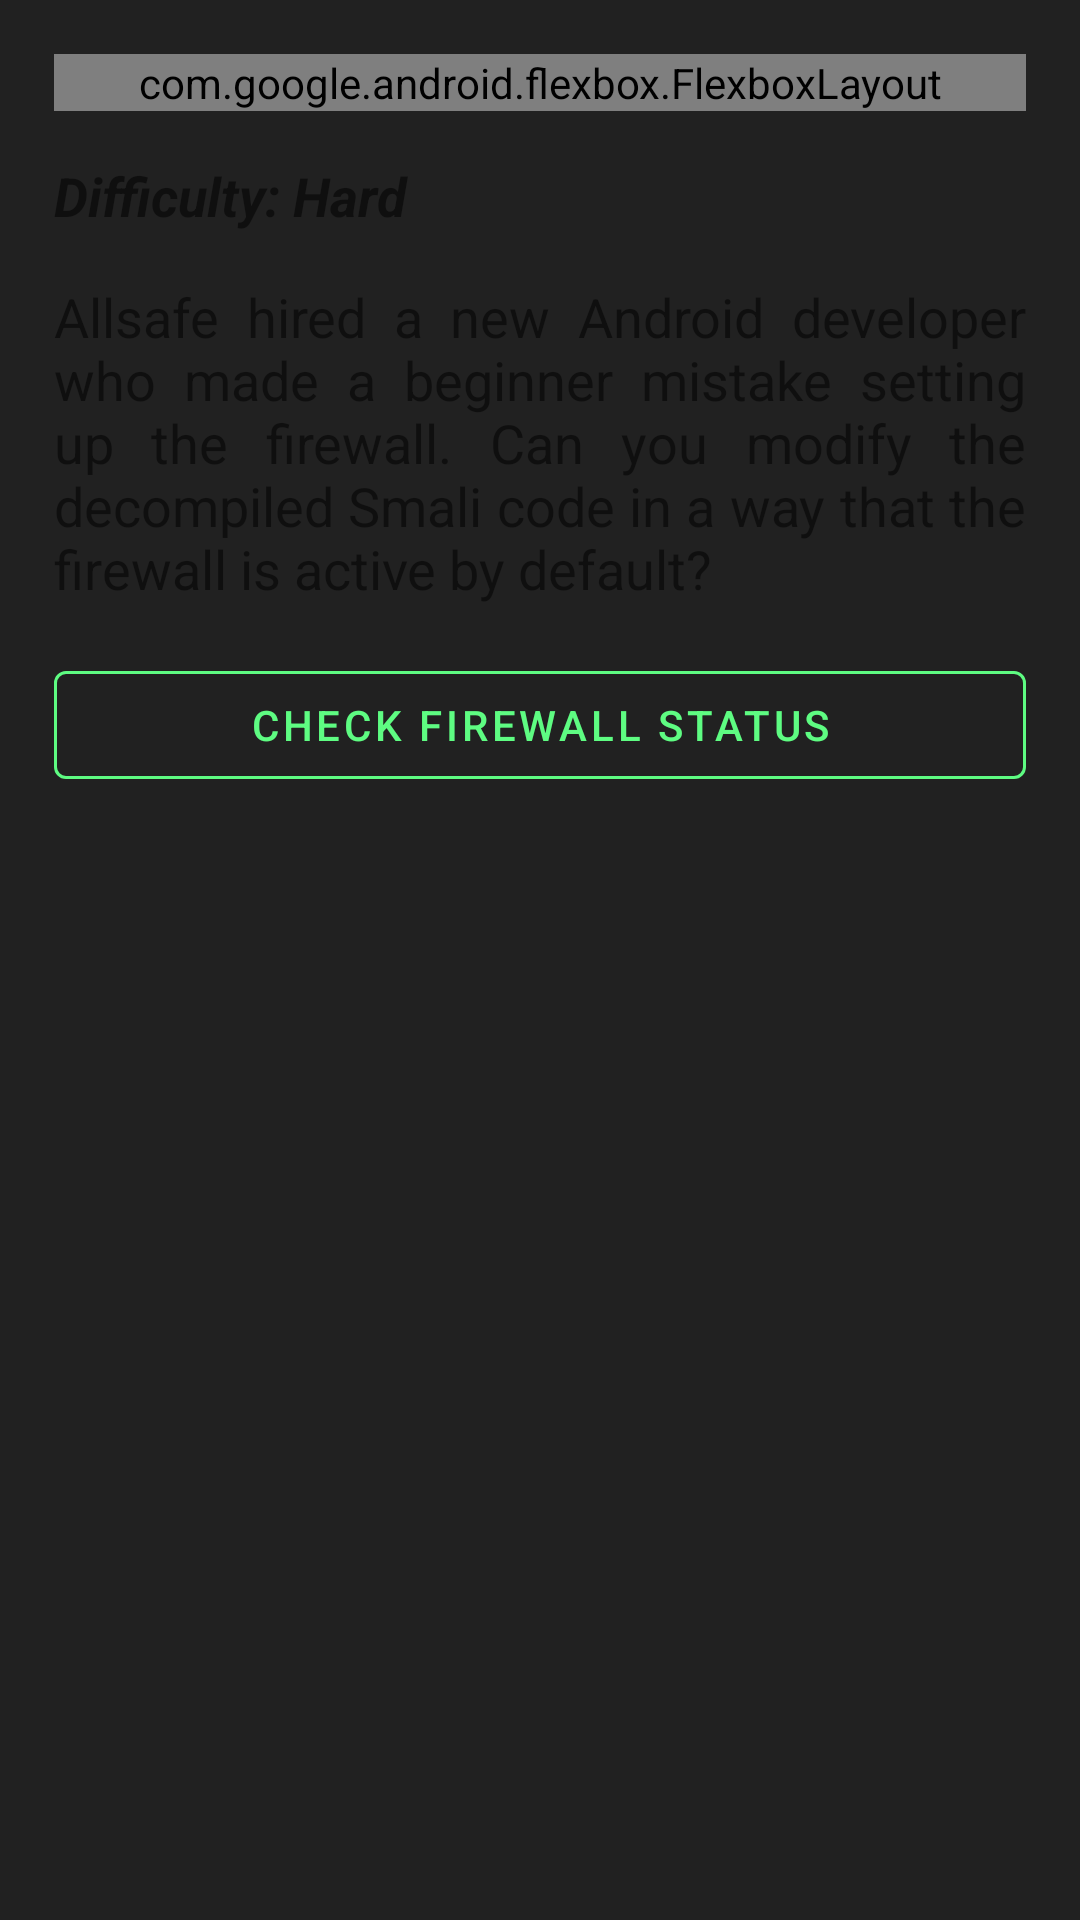

Produce the Android XML layout that renders to this screen, including the resource entries it uses.
<!-- AndroidManifest.xml: application theme Theme.Allsafe -->
<!-- res/layout/fragment_smali_patch.xml -->
<?xml version="1.0" encoding="utf-8"?>
<ScrollView xmlns:android="http://schemas.android.com/apk/res/android"
    xmlns:app="http://schemas.android.com/apk/res-auto"
    xmlns:tools="http://schemas.android.com/tools"
    android:layout_width="match_parent"
    android:layout_height="match_parent"
    android:fillViewport="true">

    <androidx.constraintlayout.widget.ConstraintLayout
        android:layout_width="match_parent"
        android:layout_height="wrap_content"
        android:padding="10dp">

        <com.google.android.flexbox.FlexboxLayout
            android:id="@+id/chips"
            android:layout_width="match_parent"
            android:layout_height="wrap_content"
            android:layout_marginStart="8dp"
            android:layout_marginTop="8dp"
            android:layout_marginEnd="8dp"
            app:alignContent="center"
            app:alignItems="center"
            app:flexDirection="row"
            app:flexWrap="wrap"
            app:layout_constraintEnd_toEndOf="parent"
            app:layout_constraintStart_toStartOf="parent"
            app:layout_constraintTop_toTopOf="parent">

            <com.google.android.material.chip.Chip
                android:layout_width="wrap_content"
                android:layout_height="wrap_content"
                android:layout_margin="5dp"
                android:text="OWASP"
                android:textColor="@color/primaryColor"
                app:chipBackgroundColor="@color/secondaryLightColor" />

            <com.google.android.material.chip.Chip
                android:layout_width="wrap_content"
                android:layout_height="wrap_content"
                android:layout_margin="5dp"
                android:text="Smali"
                android:textColor="@color/primaryColor"
                app:chipBackgroundColor="@color/secondaryLightColor" />

            <com.google.android.material.chip.Chip
                android:layout_width="wrap_content"
                android:layout_height="wrap_content"
                android:layout_margin="5dp"
                android:text="Patch"
                android:textColor="@color/primaryColor"
                app:chipBackgroundColor="@color/secondaryLightColor" />

            <com.google.android.material.chip.Chip
                android:layout_width="wrap_content"
                android:layout_height="wrap_content"
                android:layout_margin="5dp"
                android:text="Condition"
                android:textColor="@color/primaryColor"
                app:chipBackgroundColor="@color/secondaryLightColor" />

            <com.google.android.material.chip.Chip
                android:layout_width="wrap_content"
                android:layout_height="wrap_content"
                android:layout_margin="5dp"
                android:text="Override"
                android:textColor="@color/primaryColor"
                app:chipBackgroundColor="@color/secondaryLightColor" />

            <com.google.android.material.chip.Chip
                android:layout_width="wrap_content"
                android:layout_height="wrap_content"
                android:layout_margin="5dp"
                android:text="Apktool"
                android:textColor="@color/primaryColor"
                app:chipBackgroundColor="@color/secondaryLightColor" />

            <com.google.android.material.chip.Chip
                android:layout_width="wrap_content"
                android:layout_height="wrap_content"
                android:layout_margin="5dp"
                android:text="Build"
                android:textColor="@color/primaryColor"
                app:chipBackgroundColor="@color/secondaryLightColor" />

            <com.google.android.material.chip.Chip
                android:layout_width="wrap_content"
                android:layout_height="wrap_content"
                android:layout_margin="5dp"
                android:text="Sign"
                android:textColor="@color/primaryColor"
                app:chipBackgroundColor="@color/secondaryLightColor" />

        </com.google.android.flexbox.FlexboxLayout>

        <TextView
            android:id="@+id/difficulty"
            android:layout_width="0dp"
            android:layout_height="wrap_content"
            android:layout_marginStart="8dp"
            android:layout_marginTop="16dp"
            android:layout_marginEnd="8dp"
            android:text="Difficulty: Hard"
            android:textSize="18sp"
            android:textStyle="bold|italic"
            app:layout_constraintEnd_toEndOf="parent"
            app:layout_constraintStart_toStartOf="parent"
            app:layout_constraintTop_toBottomOf="@id/chips" />

        <TextView
            android:id="@+id/description"
            android:layout_width="0dp"
            android:layout_height="wrap_content"
            android:layout_marginStart="8dp"
            android:layout_marginTop="16dp"
            android:layout_marginEnd="8dp"
            android:justificationMode="inter_word"
            android:text="Allsafe hired a new Android developer who made a beginner mistake setting up the firewall. Can you modify the decompiled Smali code in a way that the firewall is active by default?"
            android:textSize="18sp"
            app:layout_constraintEnd_toEndOf="parent"
            app:layout_constraintStart_toStartOf="parent"
            app:layout_constraintTop_toBottomOf="@id/difficulty"
            tools:targetApi="o" />

        <com.google.android.material.button.MaterialButton
            android:id="@+id/check"
            style="@style/Widget.MaterialComponents.Button.OutlinedButton"
            android:layout_width="0dp"
            android:layout_height="wrap_content"
            android:layout_marginStart="8dp"
            android:layout_marginTop="16dp"
            android:layout_marginEnd="8dp"
            android:text="Check firewall status"
            android:textColor="@color/secondaryLightColor"
            app:layout_constraintEnd_toEndOf="parent"
            app:layout_constraintLeft_toLeftOf="parent"
            app:layout_constraintRight_toRightOf="parent"
            app:layout_constraintStart_toStartOf="parent"
            app:layout_constraintTop_toBottomOf="@+id/description"
            app:strokeColor="@color/secondaryLightColor">

        </com.google.android.material.button.MaterialButton>

    </androidx.constraintlayout.widget.ConstraintLayout>

</ScrollView>
<!-- resources referenced by this layout -->
<resources>
  <color name="primaryColor">#212121</color>
  <color name="secondaryLightColor">#5efc82</color>
  <style name="Theme.Allsafe" parent="Theme.MaterialComponents.DayNight.NoActionBar">
          <item name="colorPrimary">@color/secondaryLightColor</item>
          <item name="colorPrimaryVariant">@color/primaryDarkColor</item>
          <item name="colorOnPrimary">@color/primaryDarkColor</item>
          <item name="android:windowBackground">@color/primaryColor</item>
          <item name="android:navigationBarColor">@color/primaryColor</item>
          <item name="android:statusBarColor">?attr/colorPrimaryVariant</item>
      </style>
  <color name="primaryDarkColor">#000000</color>
</resources>
